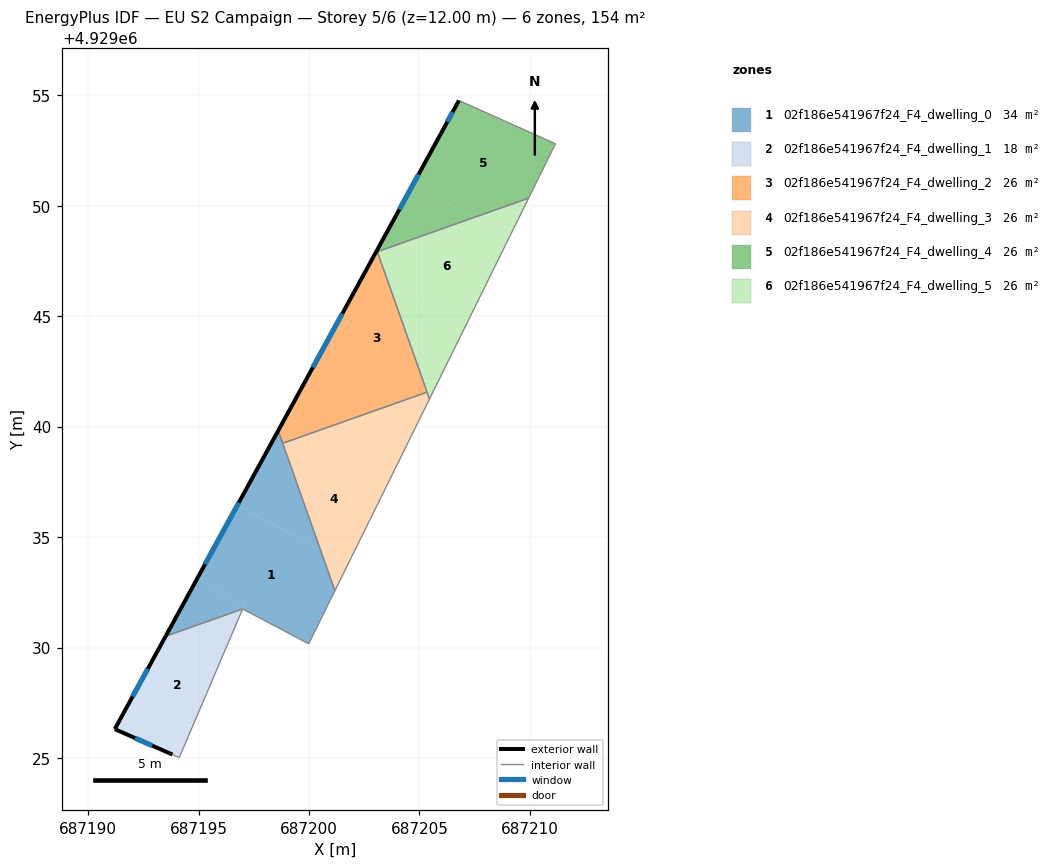
=== STOREY PLAN SPEC (per zone: floor XY polygon, exterior-wall plan segments, windows/doors) ===
zone 1: 02f186e541967f24_F4_dwelling_0  (33.8 m²)
  floor: (687200.53, 4929034.39) (687201.17, 4929032.57) (687199.98, 4929030.17) (687196.99, 4929031.75) (687197.06, 4929031.93) (687194.93, 4929033.10) (687196.76, 4929036.45)
  floor: (687197.06, 4929031.93) (687196.99, 4929031.74) (687193.51, 4929030.51) (687194.93, 4929033.10)
  floor: (687198.61, 4929039.82) (687200.53, 4929034.39) (687196.76, 4929036.45)
  exterior wall: (687198.60, 4929039.82) – (687193.51, 4929030.51)  [10.6 m]
    window: (687196.82, 4929036.55) – (687195.30, 4929033.77)  [2.8 m²]
  interior walls: 5
zone 2: 02f186e541967f24_F4_dwelling_1  (17.6 m²)
  floor: (687196.99, 4929031.74) (687194.12, 4929025.01) (687193.81, 4929025.16) (687191.20, 4929026.30) (687193.51, 4929030.51)
  floor: (687196.99, 4929031.75) (687194.12, 4929025.01) (687195.55, 4929028.37)
  exterior wall: (687193.51, 4929030.51) – (687191.20, 4929026.30)  [4.8 m]
    window: (687192.70, 4929029.04) – (687192.01, 4929027.78)  [1.3 m²]
  exterior wall: (687191.20, 4929026.30) – (687193.81, 4929025.16)  [2.9 m]
    window: (687192.12, 4929025.90) – (687192.90, 4929025.56)  [0.8 m²]
  interior walls: 3
zone 3: 02f186e541967f24_F4_dwelling_2  (25.7 m²)
  floor: (687203.54, 4929046.65) (687205.34, 4929041.56) (687204.58, 4929041.29) (687200.60, 4929043.47) (687202.62, 4929047.15)
  floor: (687204.58, 4929041.29) (687199.45, 4929039.47) (687198.65, 4929039.91) (687200.60, 4929043.47)
  floor: (687203.09, 4929047.92) (687203.54, 4929046.65) (687202.62, 4929047.15) (687203.07, 4929047.97)
  floor: (687199.45, 4929039.47) (687198.81, 4929039.25) (687198.61, 4929039.82) (687198.65, 4929039.91)
  exterior wall: (687203.07, 4929047.97) – (687198.60, 4929039.82)  [9.3 m]
    window: (687201.51, 4929045.11) – (687200.17, 4929042.68)  [2.5 m²]
  interior walls: 4
zone 4: 02f186e541967f24_F4_dwelling_3  (25.7 m²)
  floor: (687205.28, 4929040.91) (687203.49, 4929037.26) (687199.45, 4929039.47) (687204.58, 4929041.29)
  floor: (687203.49, 4929037.26) (687201.74, 4929033.73) (687200.53, 4929034.39) (687198.81, 4929039.25) (687199.45, 4929039.47)
  floor: (687205.34, 4929041.56) (687205.45, 4929041.25) (687205.28, 4929040.91) (687204.58, 4929041.29)
  floor: (687201.74, 4929033.73) (687201.17, 4929032.57) (687200.53, 4929034.39)
  interior walls: 4
zone 5: 02f186e541967f24_F4_dwelling_4  (25.7 m²)
  floor: (687211.16, 4929052.80) (687209.94, 4929050.34) (687207.46, 4929049.46) (687204.71, 4929050.96) (687205.97, 4929053.27) (687206.79, 4929054.76)
  floor: (687207.46, 4929049.46) (687203.09, 4929047.92) (687203.07, 4929047.97) (687204.71, 4929050.96)
  exterior wall: (687205.97, 4929053.27) – (687203.07, 4929047.97)  [6.0 m]
    window: (687204.96, 4929051.42) – (687204.09, 4929049.83)  [1.6 m²]
  exterior wall: (687206.79, 4929054.76) – (687205.97, 4929053.27)  [1.7 m]
    window: (687206.50, 4929054.24) – (687206.26, 4929053.80)  [0.5 m²]
  interior walls: 4
zone 6: 02f186e541967f24_F4_dwelling_5  (25.7 m²)
  floor: (687209.94, 4929050.34) (687209.07, 4929048.58) (687207.46, 4929049.46)
  floor: (687207.14, 4929044.67) (687205.45, 4929041.25) (687203.54, 4929046.65)
  floor: (687209.94, 4929050.34) (687207.14, 4929044.67) (687203.54, 4929046.65) (687203.09, 4929047.92) (687207.46, 4929049.46) (687209.07, 4929048.58)
  interior walls: 4

=== DERIVED (storey summary) ===
Building: EU S2 Campaign
Storey: 5 of 6  (floor level z = 12.00 m)
Storey gross floor area: 154.1 m²
Zones on this storey: 6
  - 02f186e541967f24_F4_dwelling_0: floor 33.8 m²; exterior wall 10.6 m (31.8 m²); 1 window(s) 2.8 m²; WWR 8.9%
  - 02f186e541967f24_F4_dwelling_1: floor 17.6 m²; exterior wall 7.6 m (22.9 m²); 2 window(s) 2.0 m²; WWR 8.9%
  - 02f186e541967f24_F4_dwelling_2: floor 25.7 m²; exterior wall 9.3 m (27.9 m²); 1 window(s) 2.5 m²; WWR 8.9%
  - 02f186e541967f24_F4_dwelling_3: floor 25.7 m²
  - 02f186e541967f24_F4_dwelling_4: floor 25.7 m²; exterior wall 7.7 m (23.2 m²); 2 window(s) 2.1 m²; WWR 8.9%
  - 02f186e541967f24_F4_dwelling_5: floor 25.7 m²
Zone adjacency (shared interzone walls):
  - 02f186e541967f24_F4_dwelling_0 ↔ 02f186e541967f24_F4_dwelling_1
  - 02f186e541967f24_F4_dwelling_0 ↔ 02f186e541967f24_F4_dwelling_2
  - 02f186e541967f24_F4_dwelling_0 ↔ 02f186e541967f24_F4_dwelling_3
  - 02f186e541967f24_F4_dwelling_2 ↔ 02f186e541967f24_F4_dwelling_3
  - 02f186e541967f24_F4_dwelling_2 ↔ 02f186e541967f24_F4_dwelling_4
  - 02f186e541967f24_F4_dwelling_2 ↔ 02f186e541967f24_F4_dwelling_5
  - 02f186e541967f24_F4_dwelling_3 ↔ 02f186e541967f24_F4_dwelling_5
  - 02f186e541967f24_F4_dwelling_4 ↔ 02f186e541967f24_F4_dwelling_5